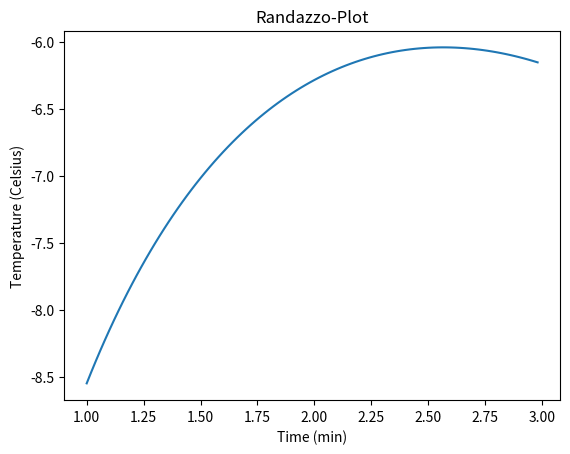

This chart was generated by the following Python code:
#######
# Day 2 Assignment
# Joe Randazzo
#######

import numpy as np
import math
import matplotlib.pyplot as plt

#x-axis
time = np.arange(1.0, 3.0, .02) 

#y-axis function
def T(t):
	return 6*np.log(t)-7*np.exp(0.2*t)
	
#plotting graph
plt.plot(time, T(time))
plt.title('Randazzo-Plot')
plt.xlabel("Time (min)")
plt.ylabel("Temperature (Celsius)")
plt.show()

#Snippet of hello world
print('Hello World! I just wrote my first Python Program. Yayyy. \nJoe Randazzo')
